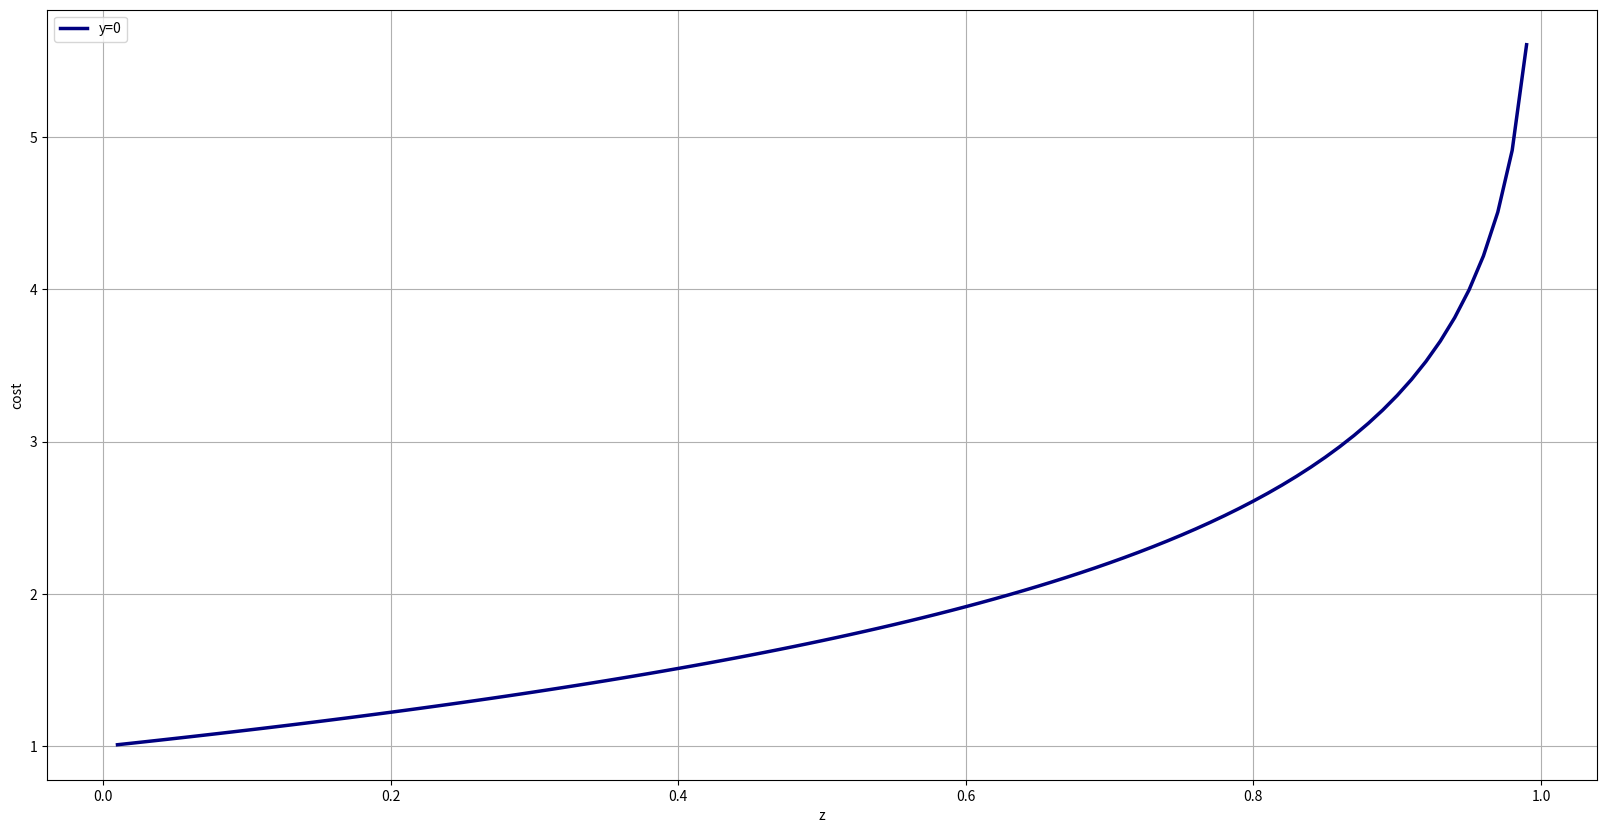

Write the Python code that produced this figure.
import numpy as np
import matplotlib.pyplot as plt

x = np.linspace(0.01, 1, 100)
y = 1 - np.log(1 - x)

plt.figure(figsize=(20,10))
plt.plot(x, y, linewidth=2.5, color='navy', label='y=0')
plt.legend(loc='upper left')

plt.xlabel(r'z')
plt.ylabel(r'cost')
plt.grid(True);
